The GitHub repository JustinChien/111project_IDAL contains a labelled image folder "MLO" with 2 categories: benign, malignant. Examples follow, each with its label.

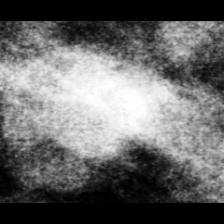
Label: benign

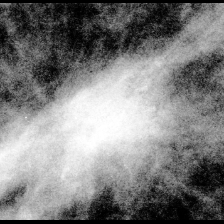
Label: malignant

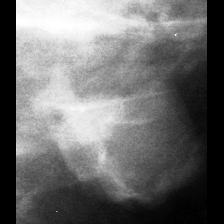
Label: benign

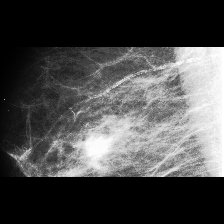
Label: benign

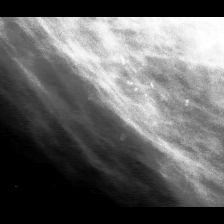
Label: malignant

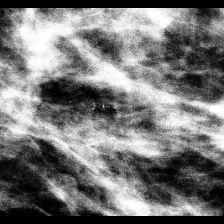
Label: malignant
